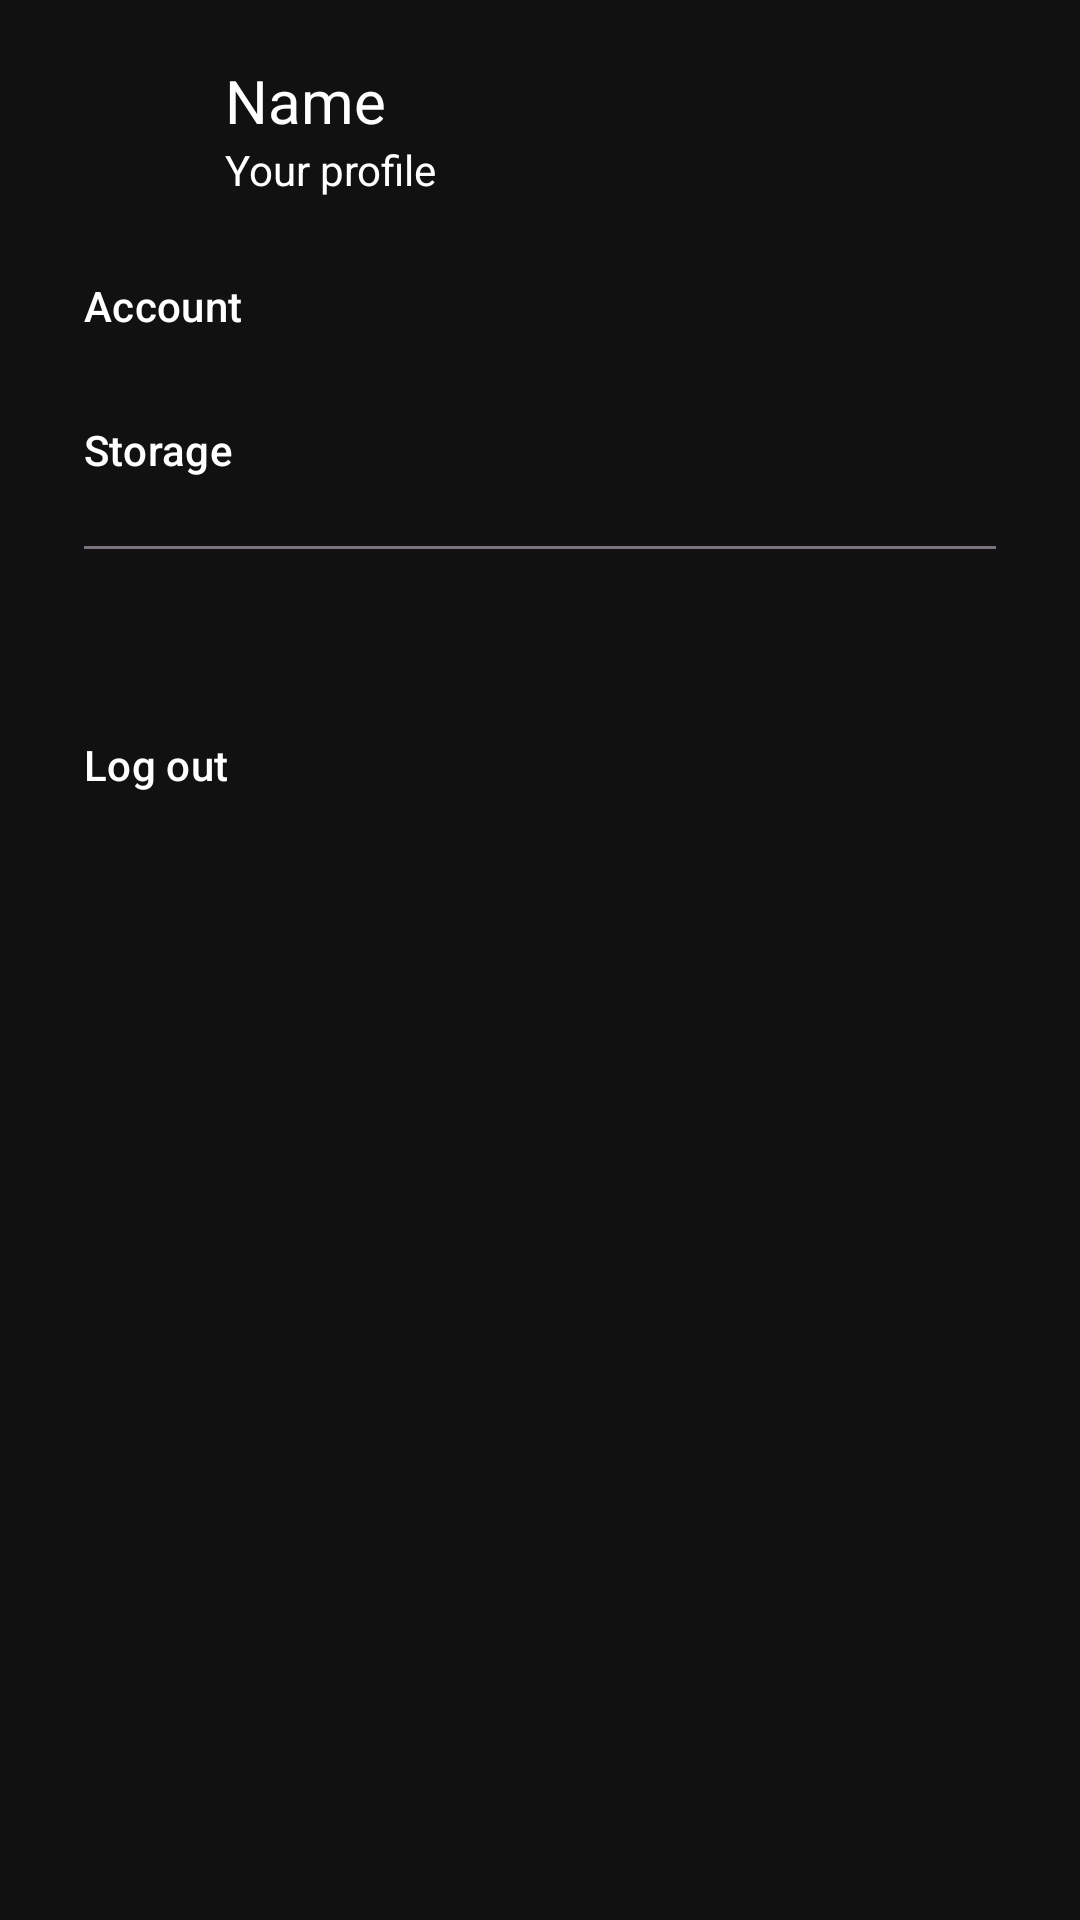

Reconstruct the res/layout file that produces this screen, plus the resources it refers to.
<!-- AndroidManifest.xml: application theme Theme.OnlineMusicStreamApp -->
<!-- res/layout/fragment_setting.xml -->
<?xml version="1.0" encoding="utf-8"?>
<LinearLayout xmlns:android="http://schemas.android.com/apk/res/android"
    xmlns:tools="http://schemas.android.com/tools"
    android:layout_width="match_parent"
    android:layout_height="match_parent"
    xmlns:app="http://schemas.android.com/apk/res-auto"
    tools:context=".ui.fragments.header.SettingFragment"
    android:orientation="vertical"
    android:background="@color/black_gray">

    <LinearLayout
        android:id="@+id/your_profile"
        android:layout_width="match_parent"
        android:layout_height="wrap_content"
        android:layout_marginStart="10dp"
        android:layout_marginTop="20dp"
        android:orientation="horizontal">

        <ImageView
            android:id="@+id/pf_picture"
            android:layout_width="50dp"
            android:layout_height="50dp"
            android:importantForAccessibility="no"
            android:src="@drawable/ic_face" />

        <LinearLayout
            android:layout_width="wrap_content"
            android:layout_height="wrap_content"
            android:layout_marginStart="15sp"
            android:orientation="vertical">

            <TextView
                android:layout_width="wrap_content"
                android:layout_height="wrap_content"
                android:text="@string/name"
                android:textColor="@color/white"
                android:textSize="20sp" />

            <TextView
                android:layout_width="wrap_content"
                android:layout_height="wrap_content"
                android:text="@string/your_profile"
                android:textColor="@color/white"
                android:textSize="14sp" />
        </LinearLayout>

    </LinearLayout>

    <com.google.android.material.navigation.NavigationView
        android:id="@+id/navigationView"
        android:layout_width="match_parent"
        android:layout_height="wrap_content"
        android:background="@color/black_gray"
        app:menu="@menu/setting_menu"
        app:itemTextColor="@color/white"
        />


</LinearLayout>
<!-- resources referenced by this layout -->
<resources>
  <color name="black_gray">#121111</color>
  <color name="white">#FFFFFFFF</color>
  <string name="name">Name</string>
  <string name="your_profile">Your profile</string>
  <style name="Theme.OnlineMusicStreamApp" parent="Base.Theme.OnlineMusicStreamApp" />
  <style name="Base.Theme.OnlineMusicStreamApp" parent="Theme.Material3.DayNight.NoActionBar">
          
          
      </style>
</resources>
